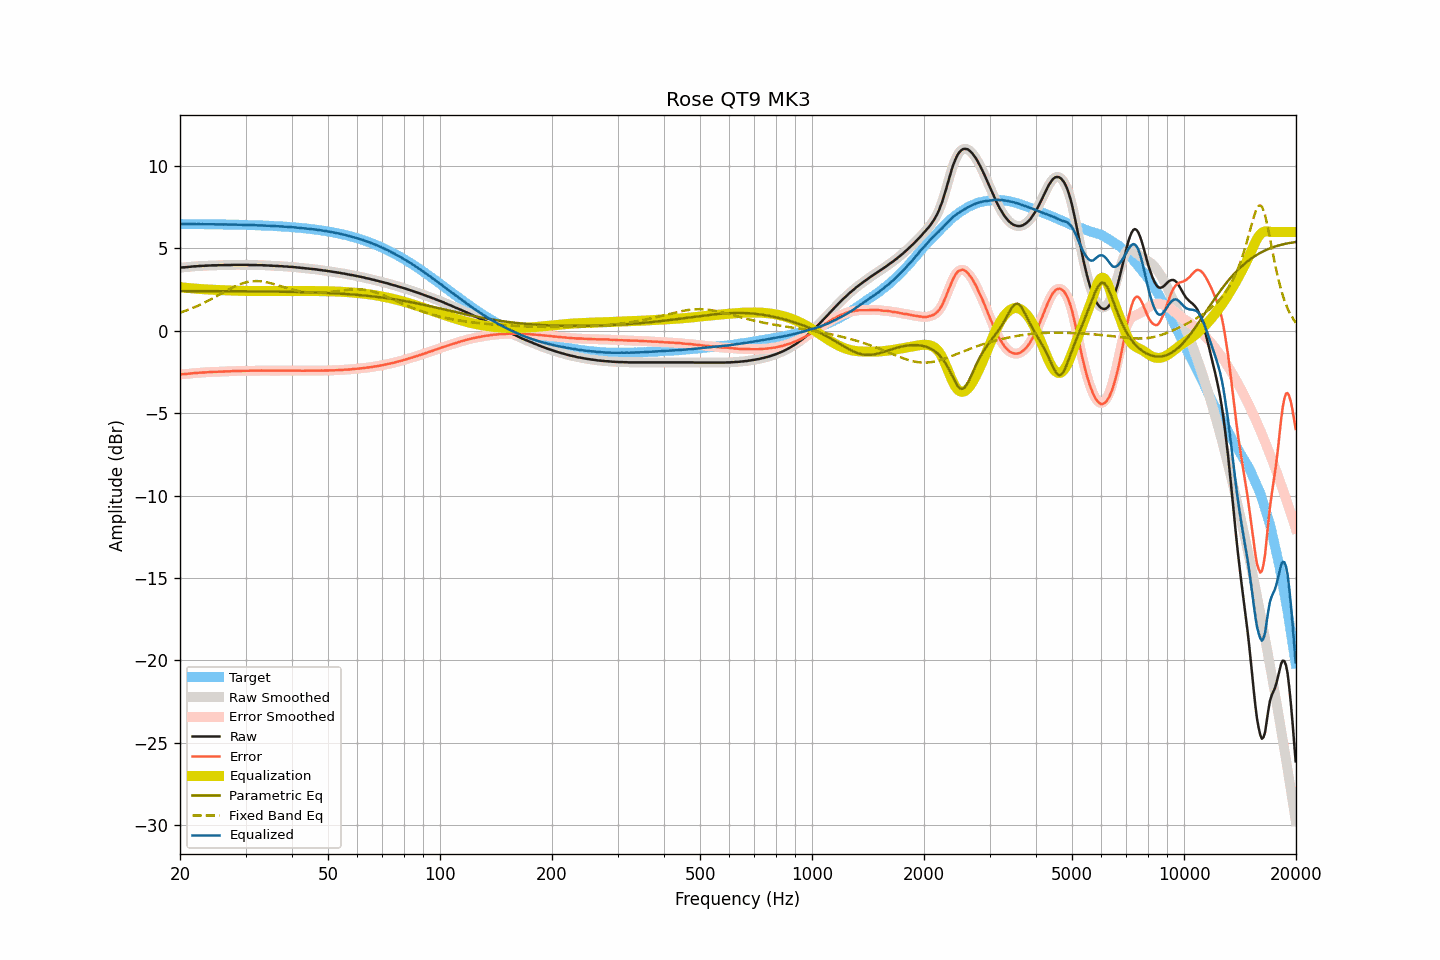

Source data for this figure (header and first rows):
frequency, raw, smoothed, error, error_smoothed, equalization, parametric_eq, fixed_band_eq, equalized_raw, equalized_smoothed, target
20.00, 3.84, 3.84, -2.65, -2.65, 2.65, 2.41, 1.10, 6.49, 6.49, 6.48
20.20, 3.85, 3.84, -2.64, -2.64, 2.64, 2.41, 1.13, 6.49, 6.48, 6.48
20.40, 3.86, 3.85, -2.63, -2.63, 2.63, 2.41, 1.17, 6.49, 6.48, 6.48
20.61, 3.86, 3.86, -2.63, -2.62, 2.62, 2.41, 1.20, 6.48, 6.48, 6.48
20.81, 3.87, 3.87, -2.61, -2.61, 2.61, 2.41, 1.24, 6.48, 6.48, 6.48
21.02, 3.88, 3.88, -2.60, -2.61, 2.60, 2.41, 1.27, 6.48, 6.48, 6.48
21.23, 3.89, 3.89, -2.59, -2.59, 2.59, 2.41, 1.31, 6.48, 6.48, 6.48
21.44, 3.90, 3.90, -2.58, -2.58, 2.58, 2.41, 1.35, 6.48, 6.48, 6.48
21.66, 3.91, 3.91, -2.57, -2.57, 2.57, 2.41, 1.39, 6.48, 6.48, 6.48
21.87, 3.92, 3.91, -2.56, -2.56, 2.57, 2.41, 1.43, 6.48, 6.48, 6.48
22.09, 3.92, 3.92, -2.56, -2.56, 2.56, 2.41, 1.47, 6.47, 6.48, 6.48
22.31, 3.93, 3.93, -2.55, -2.55, 2.55, 2.41, 1.52, 6.48, 6.48, 6.48
22.54, 3.94, 3.93, -2.54, -2.54, 2.54, 2.41, 1.56, 6.48, 6.47, 6.47
22.76, 3.94, 3.94, -2.54, -2.53, 2.54, 2.41, 1.61, 6.47, 6.47, 6.47
22.99, 3.95, 3.94, -2.53, -2.53, 2.53, 2.41, 1.65, 6.47, 6.47, 6.47
23.22, 3.95, 3.95, -2.53, -2.52, 2.52, 2.41, 1.70, 6.47, 6.47, 6.47
23.45, 3.96, 3.95, -2.51, -2.52, 2.52, 2.41, 1.75, 6.47, 6.47, 6.47
23.69, 3.96, 3.96, -2.51, -2.51, 2.51, 2.41, 1.80, 6.47, 6.47, 6.47
23.92, 3.97, 3.96, -2.50, -2.50, 2.50, 2.41, 1.85, 6.47, 6.47, 6.47
24.16, 3.97, 3.97, -2.50, -2.50, 2.50, 2.41, 1.90, 6.47, 6.47, 6.47
24.40, 3.98, 3.97, -2.49, -2.49, 2.49, 2.41, 1.95, 6.47, 6.47, 6.47
24.65, 3.98, 3.97, -2.49, -2.49, 2.49, 2.41, 2.01, 6.47, 6.46, 6.46
24.89, 3.98, 3.98, -2.49, -2.49, 2.49, 2.41, 2.06, 6.46, 6.46, 6.46
25.14, 3.98, 3.98, -2.49, -2.48, 2.48, 2.41, 2.11, 6.46, 6.46, 6.46
25.39, 3.99, 3.98, -2.47, -2.48, 2.48, 2.41, 2.17, 6.46, 6.46, 6.46
25.65, 3.99, 3.98, -2.47, -2.47, 2.47, 2.41, 2.22, 6.46, 6.46, 6.46
25.91, 3.99, 3.99, -2.47, -2.47, 2.47, 2.41, 2.28, 6.46, 6.46, 6.46
26.16, 3.99, 3.99, -2.47, -2.47, 2.47, 2.41, 2.33, 6.45, 6.46, 6.46
26.43, 4.00, 3.99, -2.46, -2.46, 2.46, 2.41, 2.39, 6.46, 6.46, 6.45
26.69, 4.00, 4.00, -2.46, -2.46, 2.46, 2.41, 2.44, 6.45, 6.45, 6.45
26.96, 4.00, 4.00, -2.46, -2.46, 2.45, 2.41, 2.49, 6.45, 6.45, 6.45
27.23, 4.00, 4.00, -2.45, -2.45, 2.45, 2.41, 2.54, 6.45, 6.45, 6.45
27.50, 4.00, 4.00, -2.45, -2.45, 2.45, 2.40, 2.59, 6.44, 6.45, 6.45
27.77, 4.01, 4.00, -2.44, -2.44, 2.44, 2.40, 2.64, 6.45, 6.45, 6.45
28.05, 4.01, 4.01, -2.44, -2.44, 2.44, 2.40, 2.69, 6.45, 6.45, 6.44
28.33, 4.01, 4.01, -2.44, -2.43, 2.44, 2.40, 2.73, 6.44, 6.44, 6.44
28.62, 4.01, 4.01, -2.43, -2.43, 2.43, 2.40, 2.78, 6.44, 6.44, 6.44
28.90, 4.01, 4.01, -2.43, -2.43, 2.43, 2.40, 2.81, 6.44, 6.44, 6.44
29.19, 4.01, 4.01, -2.43, -2.43, 2.43, 2.40, 2.85, 6.43, 6.43, 6.43
29.48, 4.01, 4.01, -2.43, -2.43, 2.43, 2.40, 2.88, 6.43, 6.43, 6.43
29.78, 4.01, 4.01, -2.42, -2.42, 2.42, 2.40, 2.92, 6.43, 6.43, 6.43
30.08, 4.01, 4.01, -2.42, -2.42, 2.42, 2.40, 2.94, 6.43, 6.43, 6.43
30.38, 4.01, 4.00, -2.42, -2.42, 2.42, 2.40, 2.96, 6.43, 6.42, 6.42
30.68, 4.00, 4.00, -2.43, -2.42, 2.42, 2.40, 2.98, 6.42, 6.42, 6.42
30.99, 4.00, 4.00, -2.42, -2.42, 2.42, 2.40, 3.00, 6.42, 6.42, 6.42
31.30, 4.00, 4.00, -2.42, -2.42, 2.42, 2.40, 3.01, 6.42, 6.42, 6.42
31.61, 4.00, 4.00, -2.42, -2.42, 2.42, 2.40, 3.02, 6.41, 6.41, 6.41
31.93, 4.00, 3.99, -2.41, -2.42, 2.42, 2.40, 3.02, 6.41, 6.41, 6.41
32.24, 3.99, 3.99, -2.42, -2.42, 2.42, 2.39, 3.02, 6.40, 6.41, 6.41
32.57, 3.99, 3.99, -2.42, -2.41, 2.41, 2.39, 3.02, 6.40, 6.40, 6.40
32.89, 3.99, 3.98, -2.41, -2.41, 2.41, 2.39, 3.01, 6.40, 6.40, 6.40
33.22, 3.99, 3.98, -2.41, -2.41, 2.41, 2.39, 3.00, 6.40, 6.40, 6.39
33.55, 3.98, 3.98, -2.41, -2.41, 2.41, 2.39, 2.98, 6.39, 6.39, 6.39
33.89, 3.98, 3.97, -2.41, -2.41, 2.41, 2.39, 2.97, 6.39, 6.39, 6.39
34.23, 3.97, 3.97, -2.42, -2.41, 2.41, 2.39, 2.95, 6.38, 6.38, 6.38
34.57, 3.97, 3.96, -2.41, -2.41, 2.41, 2.39, 2.93, 6.38, 6.38, 6.38
34.92, 3.96, 3.96, -2.42, -2.42, 2.41, 2.39, 2.90, 6.37, 6.37, 6.37
35.27, 3.96, 3.95, -2.41, -2.41, 2.41, 2.39, 2.88, 6.37, 6.37, 6.37
35.62, 3.95, 3.95, -2.42, -2.42, 2.42, 2.38, 2.85, 6.36, 6.36, 6.36
35.97, 3.95, 3.94, -2.41, -2.41, 2.42, 2.38, 2.82, 6.36, 6.36, 6.36
... 635 more rows
